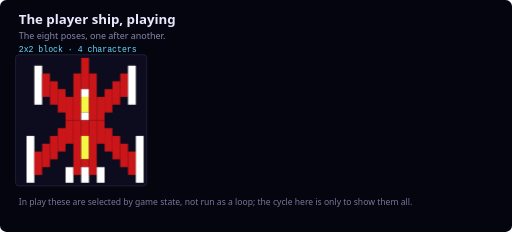
t = 0.00 s
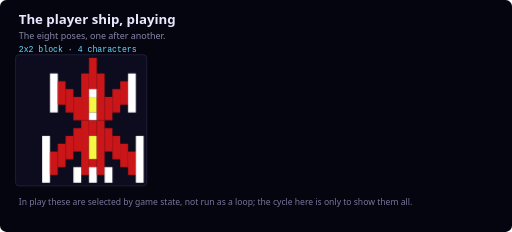
t = 0.75 s
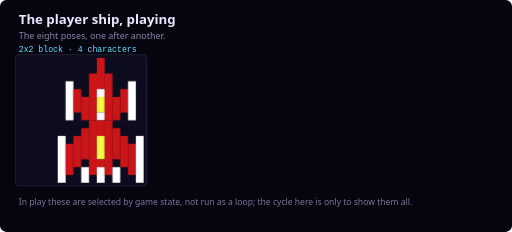
t = 1.65 s
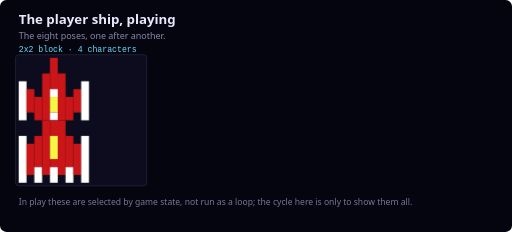
t = 2.40 s
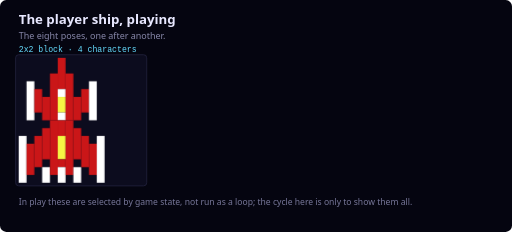
t = 3.15 s
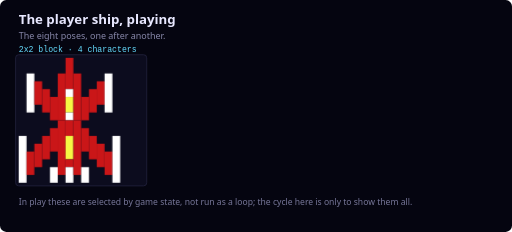
t = 4.05 s

The animated SVG that drew these frames (rendered in a browser with its animation timeline set to each time). Animation: 8 CSS @keyframes rules; one cycle of 4.80 s, repeats indefinitely.

<svg width="656" height="297" viewBox="0 0 656 297" xmlns="http://www.w3.org/2000/svg" role="img" aria-label="The eight poses, one after another.">
<title>The player ship, playing</title>
<style>
  .bg{fill:#050510} .cell{fill:#0C0C1E;stroke:#242440;stroke-width:1}
  .h1{fill:#E8E8FF;font-family:'Segoe UI',system-ui,sans-serif;font-size:17px;font-weight:600}
  .sub{fill:#8888AA;font-family:'Segoe UI',system-ui,sans-serif;font-size:11.5px}
  .idx{fill:#FFFF66;font-family:monospace;font-size:9.5px}
  .lbl{fill:#AAAACC;font-family:'Segoe UI',system-ui,sans-serif;font-size:10.5px}
  .note{fill:#777799;font-family:'Segoe UI',system-ui,sans-serif;font-size:11px}
  .grp{fill:#66DDFF;font-family:monospace;font-size:10.5px}
  .src{fill:#C9A24A;font-family:monospace;font-size:10px}

  @keyframes fr0{0%{opacity:1}12.49%{opacity:1}12.50%{opacity:0}100%{opacity:0}}
  .f0{animation:fr0 4.8s infinite steps(1);}
  @keyframes fr1{0%{opacity:0}12.49%{opacity:0}12.50%{opacity:1}24.99%{opacity:1}25.00%{opacity:0}100%{opacity:0}}
  .f1{animation:fr1 4.8s infinite steps(1);opacity:0;}
  @keyframes fr2{0%{opacity:0}24.99%{opacity:0}25.00%{opacity:1}37.49%{opacity:1}37.50%{opacity:0}100%{opacity:0}}
  .f2{animation:fr2 4.8s infinite steps(1);opacity:0;}
  @keyframes fr3{0%{opacity:0}37.49%{opacity:0}37.50%{opacity:1}49.99%{opacity:1}50.00%{opacity:0}100%{opacity:0}}
  .f3{animation:fr3 4.8s infinite steps(1);opacity:0;}
  @keyframes fr4{0%{opacity:0}49.99%{opacity:0}50.00%{opacity:1}62.49%{opacity:1}62.50%{opacity:0}100%{opacity:0}}
  .f4{animation:fr4 4.8s infinite steps(1);opacity:0;}
  @keyframes fr5{0%{opacity:0}62.49%{opacity:0}62.50%{opacity:1}74.99%{opacity:1}75.00%{opacity:0}100%{opacity:0}}
  .f5{animation:fr5 4.8s infinite steps(1);opacity:0;}
  @keyframes fr6{0%{opacity:0}74.99%{opacity:0}75.00%{opacity:1}87.49%{opacity:1}87.50%{opacity:0}100%{opacity:0}}
  .f6{animation:fr6 4.8s infinite steps(1);opacity:0;}
  @keyframes fr7{0%{opacity:0}87.49%{opacity:0}87.50%{opacity:1}99.99%{opacity:1}100.00%{opacity:0}100%{opacity:0}}
  .f7{animation:fr7 4.8s infinite steps(1);opacity:0;}
  @media (prefers-reduced-motion: reduce){.f0,.f1,.f2,.f3,.f4,.f5,.f6,.f7{animation:none}.f1,.f2,.f3,.f4,.f5,.f6,.f7{opacity:0}}
</style>
<rect class="bg" x="0" y="0" width="656" height="297" rx="8"/>
<text class="h1" x="24" y="30">The player ship, playing</text>
<text class="sub" x="24" y="50">The eight poses, one after another.</text>
<text class="grp" x="24" y="66">2x2 block · 4 characters</text>
<rect class="cell" x="20" y="70" width="168" height="168" rx="4"/>
<g class="f0"><rect x="44" y="84" width="10" height="50" fill="#ffffff"/><rect x="54" y="94" width="10" height="30" fill="#ca1618"/><rect x="64" y="104" width="10" height="30" fill="#ca1618"/><rect x="74" y="114" width="10" height="30" fill="#ca1618"/><rect x="84" y="124" width="10" height="30" fill="#ca1618"/><rect x="94" y="94" width="10" height="60" fill="#ca1618"/><rect x="34" y="174" width="10" height="60" fill="#ffffff"/><rect x="44" y="194" width="10" height="30" fill="#ca1618"/><rect x="54" y="184" width="10" height="30" fill="#ca1618"/><rect x="64" y="174" width="10" height="30" fill="#ca1618"/><rect x="74" y="164" width="10" height="30" fill="#ca1618"/><rect x="84" y="154" width="10" height="30" fill="#ca1618"/><rect x="84" y="214" width="10" height="20" fill="#ffffff"/><rect x="94" y="154" width="10" height="70" fill="#ca1618"/><rect x="104" y="74" width="10" height="40" fill="#ca1618"/><rect x="104" y="114" width="10" height="10" fill="#ffffff"/><rect x="104" y="124" width="10" height="20" fill="#f6f644"/><rect x="104" y="144" width="10" height="10" fill="#ffffff"/><rect x="114" y="94" width="10" height="60" fill="#ca1618"/><rect x="124" y="124" width="10" height="30" fill="#ca1618"/><rect x="134" y="114" width="10" height="30" fill="#ca1618"/><rect x="144" y="104" width="10" height="30" fill="#ca1618"/><rect x="154" y="94" width="10" height="30" fill="#ca1618"/><rect x="164" y="84" width="10" height="50" fill="#ffffff"/><rect x="104" y="154" width="10" height="20" fill="#ca1618"/><rect x="104" y="174" width="10" height="30" fill="#f6f644"/><rect x="104" y="204" width="10" height="10" fill="#ca1618"/><rect x="104" y="214" width="10" height="20" fill="#ffffff"/><rect x="114" y="154" width="10" height="70" fill="#ca1618"/><rect x="124" y="154" width="10" height="30" fill="#ca1618"/><rect x="124" y="214" width="10" height="20" fill="#ffffff"/><rect x="134" y="164" width="10" height="30" fill="#ca1618"/><rect x="144" y="174" width="10" height="30" fill="#ca1618"/><rect x="154" y="184" width="10" height="30" fill="#ca1618"/><rect x="164" y="194" width="10" height="30" fill="#ca1618"/><rect x="174" y="174" width="10" height="60" fill="#ffffff"/></g>
<g class="f1"><rect x="64" y="94" width="10" height="50" fill="#ffffff"/><rect x="74" y="104" width="10" height="30" fill="#ca1618"/><rect x="84" y="114" width="10" height="30" fill="#ca1618"/><rect x="94" y="124" width="10" height="30" fill="#ca1618"/><rect x="54" y="174" width="10" height="60" fill="#ffffff"/><rect x="64" y="194" width="10" height="30" fill="#ca1618"/><rect x="74" y="184" width="10" height="30" fill="#ca1618"/><rect x="84" y="174" width="10" height="30" fill="#ca1618"/><rect x="94" y="164" width="10" height="30" fill="#ca1618"/><rect x="94" y="214" width="10" height="20" fill="#ffffff"/><rect x="104" y="94" width="10" height="60" fill="#ca1618"/><rect x="114" y="74" width="10" height="40" fill="#ca1618"/><rect x="114" y="114" width="10" height="10" fill="#ffffff"/><rect x="114" y="124" width="10" height="20" fill="#f6f644"/><rect x="114" y="144" width="10" height="10" fill="#ffffff"/><rect x="124" y="94" width="10" height="60" fill="#ca1618"/><rect x="134" y="124" width="10" height="30" fill="#ca1618"/><rect x="144" y="114" width="10" height="30" fill="#ca1618"/><rect x="154" y="104" width="10" height="30" fill="#ca1618"/><rect x="164" y="94" width="10" height="50" fill="#ffffff"/><rect x="104" y="154" width="10" height="70" fill="#ca1618"/><rect x="114" y="154" width="10" height="20" fill="#ca1618"/><rect x="114" y="174" width="10" height="30" fill="#f6f644"/><rect x="114" y="204" width="10" height="10" fill="#ca1618"/><rect x="114" y="214" width="10" height="20" fill="#ffffff"/><rect x="124" y="154" width="10" height="70" fill="#ca1618"/><rect x="134" y="164" width="10" height="30" fill="#ca1618"/><rect x="134" y="214" width="10" height="20" fill="#ffffff"/><rect x="144" y="174" width="10" height="30" fill="#ca1618"/><rect x="154" y="184" width="10" height="30" fill="#ca1618"/><rect x="164" y="194" width="10" height="30" fill="#ca1618"/><rect x="174" y="174" width="10" height="60" fill="#ffffff"/></g>
<g class="f2"><rect x="84" y="104" width="10" height="50" fill="#ffffff"/><rect x="94" y="114" width="10" height="30" fill="#ca1618"/><rect x="74" y="174" width="10" height="60" fill="#ffffff"/><rect x="84" y="184" width="10" height="40" fill="#ca1618"/><rect x="94" y="174" width="10" height="40" fill="#ca1618"/><rect x="104" y="124" width="10" height="30" fill="#ca1618"/><rect x="114" y="94" width="10" height="60" fill="#ca1618"/><rect x="124" y="74" width="10" height="40" fill="#ca1618"/><rect x="124" y="114" width="10" height="10" fill="#ffffff"/><rect x="124" y="124" width="10" height="20" fill="#f6f644"/><rect x="124" y="144" width="10" height="10" fill="#ffffff"/><rect x="134" y="94" width="10" height="60" fill="#ca1618"/><rect x="144" y="124" width="10" height="30" fill="#ca1618"/><rect x="154" y="114" width="10" height="30" fill="#ca1618"/><rect x="164" y="104" width="10" height="50" fill="#ffffff"/><rect x="104" y="164" width="10" height="40" fill="#ca1618"/><rect x="104" y="214" width="10" height="20" fill="#ffffff"/><rect x="114" y="154" width="10" height="70" fill="#ca1618"/><rect x="124" y="154" width="10" height="20" fill="#ca1618"/><rect x="124" y="174" width="10" height="30" fill="#f6f644"/><rect x="124" y="204" width="10" height="10" fill="#ca1618"/><rect x="124" y="214" width="10" height="20" fill="#ffffff"/><rect x="134" y="154" width="10" height="70" fill="#ca1618"/><rect x="144" y="164" width="10" height="40" fill="#ca1618"/><rect x="144" y="214" width="10" height="20" fill="#ffffff"/><rect x="154" y="174" width="10" height="40" fill="#ca1618"/><rect x="164" y="184" width="10" height="40" fill="#ca1618"/><rect x="174" y="174" width="10" height="60" fill="#ffffff"/></g>
<g class="f3"><rect x="94" y="104" width="10" height="50" fill="#ffffff"/><rect x="94" y="174" width="10" height="60" fill="#ffffff"/><rect x="104" y="114" width="10" height="30" fill="#ca1618"/><rect x="114" y="124" width="10" height="30" fill="#ca1618"/><rect x="124" y="94" width="10" height="60" fill="#ca1618"/><rect x="134" y="74" width="10" height="40" fill="#ca1618"/><rect x="134" y="114" width="10" height="10" fill="#ffffff"/><rect x="134" y="124" width="10" height="20" fill="#f6f644"/><rect x="134" y="144" width="10" height="10" fill="#ffffff"/><rect x="144" y="94" width="10" height="60" fill="#ca1618"/><rect x="154" y="124" width="10" height="30" fill="#ca1618"/><rect x="164" y="114" width="10" height="30" fill="#ca1618"/><rect x="174" y="104" width="10" height="50" fill="#ffffff"/><rect x="104" y="184" width="10" height="40" fill="#ca1618"/><rect x="114" y="174" width="10" height="40" fill="#ca1618"/><rect x="114" y="214" width="10" height="20" fill="#ffffff"/><rect x="124" y="154" width="10" height="70" fill="#ca1618"/><rect x="134" y="154" width="10" height="20" fill="#ca1618"/><rect x="134" y="174" width="10" height="30" fill="#f6f644"/><rect x="134" y="204" width="10" height="10" fill="#ca1618"/><rect x="134" y="214" width="10" height="20" fill="#ffffff"/><rect x="144" y="154" width="10" height="70" fill="#ca1618"/><rect x="154" y="174" width="10" height="40" fill="#ca1618"/><rect x="154" y="214" width="10" height="20" fill="#ffffff"/><rect x="164" y="184" width="10" height="40" fill="#ca1618"/><rect x="174" y="174" width="10" height="60" fill="#ffffff"/></g>
<g class="f4"><rect x="24" y="104" width="10" height="50" fill="#ffffff"/><rect x="34" y="114" width="10" height="30" fill="#ca1618"/><rect x="44" y="124" width="10" height="30" fill="#ca1618"/><rect x="54" y="94" width="10" height="60" fill="#ca1618"/><rect x="64" y="74" width="10" height="40" fill="#ca1618"/><rect x="64" y="114" width="10" height="10" fill="#ffffff"/><rect x="64" y="124" width="10" height="20" fill="#f6f644"/><rect x="64" y="144" width="10" height="10" fill="#ffffff"/><rect x="74" y="94" width="10" height="60" fill="#ca1618"/><rect x="84" y="124" width="10" height="30" fill="#ca1618"/><rect x="94" y="114" width="10" height="30" fill="#ca1618"/><rect x="24" y="174" width="10" height="60" fill="#ffffff"/><rect x="34" y="184" width="10" height="40" fill="#ca1618"/><rect x="44" y="174" width="10" height="40" fill="#ca1618"/><rect x="44" y="214" width="10" height="20" fill="#ffffff"/><rect x="54" y="154" width="10" height="70" fill="#ca1618"/><rect x="64" y="154" width="10" height="20" fill="#ca1618"/><rect x="64" y="174" width="10" height="30" fill="#f6f644"/><rect x="64" y="204" width="10" height="10" fill="#ca1618"/><rect x="64" y="214" width="10" height="20" fill="#ffffff"/><rect x="74" y="154" width="10" height="70" fill="#ca1618"/><rect x="84" y="174" width="10" height="40" fill="#ca1618"/><rect x="84" y="214" width="10" height="20" fill="#ffffff"/><rect x="94" y="184" width="10" height="40" fill="#ca1618"/><rect x="104" y="104" width="10" height="50" fill="#ffffff"/><rect x="104" y="174" width="10" height="60" fill="#ffffff"/></g>
<g class="f5"><rect x="34" y="104" width="10" height="50" fill="#ffffff"/><rect x="44" y="114" width="10" height="30" fill="#ca1618"/><rect x="54" y="124" width="10" height="30" fill="#ca1618"/><rect x="64" y="94" width="10" height="60" fill="#ca1618"/><rect x="74" y="74" width="10" height="40" fill="#ca1618"/><rect x="74" y="114" width="10" height="10" fill="#ffffff"/><rect x="74" y="124" width="10" height="20" fill="#f6f644"/><rect x="74" y="144" width="10" height="10" fill="#ffffff"/><rect x="84" y="94" width="10" height="60" fill="#ca1618"/><rect x="94" y="124" width="10" height="30" fill="#ca1618"/><rect x="24" y="174" width="10" height="60" fill="#ffffff"/><rect x="34" y="184" width="10" height="40" fill="#ca1618"/><rect x="44" y="174" width="10" height="40" fill="#ca1618"/><rect x="54" y="164" width="10" height="40" fill="#ca1618"/><rect x="54" y="214" width="10" height="20" fill="#ffffff"/><rect x="64" y="154" width="10" height="70" fill="#ca1618"/><rect x="74" y="154" width="10" height="20" fill="#ca1618"/><rect x="74" y="174" width="10" height="30" fill="#f6f644"/><rect x="74" y="204" width="10" height="10" fill="#ca1618"/><rect x="74" y="214" width="10" height="20" fill="#ffffff"/><rect x="84" y="154" width="10" height="70" fill="#ca1618"/><rect x="94" y="164" width="10" height="40" fill="#ca1618"/><rect x="94" y="214" width="10" height="20" fill="#ffffff"/><rect x="104" y="114" width="10" height="30" fill="#ca1618"/><rect x="114" y="104" width="10" height="50" fill="#ffffff"/><rect x="104" y="174" width="10" height="40" fill="#ca1618"/><rect x="114" y="184" width="10" height="40" fill="#ca1618"/><rect x="124" y="174" width="10" height="60" fill="#ffffff"/></g>
<g class="f6"><rect x="34" y="94" width="10" height="50" fill="#ffffff"/><rect x="44" y="104" width="10" height="30" fill="#ca1618"/><rect x="54" y="114" width="10" height="30" fill="#ca1618"/><rect x="64" y="124" width="10" height="30" fill="#ca1618"/><rect x="74" y="94" width="10" height="60" fill="#ca1618"/><rect x="84" y="74" width="10" height="40" fill="#ca1618"/><rect x="84" y="114" width="10" height="10" fill="#ffffff"/><rect x="84" y="124" width="10" height="20" fill="#f6f644"/><rect x="84" y="144" width="10" height="10" fill="#ffffff"/><rect x="94" y="94" width="10" height="60" fill="#ca1618"/><rect x="24" y="174" width="10" height="60" fill="#ffffff"/><rect x="34" y="194" width="10" height="30" fill="#ca1618"/><rect x="44" y="184" width="10" height="30" fill="#ca1618"/><rect x="54" y="174" width="10" height="30" fill="#ca1618"/><rect x="64" y="164" width="10" height="30" fill="#ca1618"/><rect x="64" y="214" width="10" height="20" fill="#ffffff"/><rect x="74" y="154" width="10" height="70" fill="#ca1618"/><rect x="84" y="154" width="10" height="20" fill="#ca1618"/><rect x="84" y="174" width="10" height="30" fill="#f6f644"/><rect x="84" y="204" width="10" height="10" fill="#ca1618"/><rect x="84" y="214" width="10" height="20" fill="#ffffff"/><rect x="94" y="154" width="10" height="70" fill="#ca1618"/><rect x="104" y="124" width="10" height="30" fill="#ca1618"/><rect x="114" y="114" width="10" height="30" fill="#ca1618"/><rect x="124" y="104" width="10" height="30" fill="#ca1618"/><rect x="134" y="94" width="10" height="50" fill="#ffffff"/><rect x="104" y="164" width="10" height="30" fill="#ca1618"/><rect x="104" y="214" width="10" height="20" fill="#ffffff"/><rect x="114" y="174" width="10" height="30" fill="#ca1618"/><rect x="124" y="184" width="10" height="30" fill="#ca1618"/><rect x="134" y="194" width="10" height="30" fill="#ca1618"/><rect x="144" y="174" width="10" height="60" fill="#ffffff"/></g>
<g class="f7"><rect x="34" y="84" width="10" height="50" fill="#ffffff"/><rect x="44" y="94" width="10" height="30" fill="#ca1618"/><rect x="54" y="104" width="10" height="30" fill="#ca1618"/><rect x="64" y="114" width="10" height="30" fill="#ca1618"/><rect x="74" y="124" width="10" height="30" fill="#ca1618"/><rect x="84" y="94" width="10" height="60" fill="#ca1618"/><rect x="94" y="74" width="10" height="40" fill="#ca1618"/><rect x="94" y="114" width="10" height="10" fill="#ffffff"/><rect x="94" y="124" width="10" height="20" fill="#f6f644"/><rect x="94" y="144" width="10" height="10" fill="#ffffff"/><rect x="24" y="174" width="10" height="60" fill="#ffffff"/><rect x="34" y="194" width="10" height="30" fill="#ca1618"/><rect x="44" y="184" width="10" height="30" fill="#ca1618"/><rect x="54" y="174" width="10" height="30" fill="#ca1618"/><rect x="64" y="164" width="10" height="30" fill="#ca1618"/><rect x="74" y="154" width="10" height="30" fill="#ca1618"/><rect x="74" y="214" width="10" height="20" fill="#ffffff"/><rect x="84" y="154" width="10" height="70" fill="#ca1618"/><rect x="94" y="154" width="10" height="20" fill="#ca1618"/><rect x="94" y="174" width="10" height="30" fill="#f6f644"/><rect x="94" y="204" width="10" height="10" fill="#ca1618"/><rect x="94" y="214" width="10" height="20" fill="#ffffff"/><rect x="104" y="94" width="10" height="60" fill="#ca1618"/><rect x="114" y="124" width="10" height="30" fill="#ca1618"/><rect x="124" y="114" width="10" height="30" fill="#ca1618"/><rect x="134" y="104" width="10" height="30" fill="#ca1618"/><rect x="144" y="94" width="10" height="30" fill="#ca1618"/><rect x="154" y="84" width="10" height="50" fill="#ffffff"/><rect x="104" y="154" width="10" height="70" fill="#ca1618"/><rect x="114" y="154" width="10" height="30" fill="#ca1618"/><rect x="114" y="214" width="10" height="20" fill="#ffffff"/><rect x="124" y="164" width="10" height="30" fill="#ca1618"/><rect x="134" y="174" width="10" height="30" fill="#ca1618"/><rect x="144" y="184" width="10" height="30" fill="#ca1618"/><rect x="154" y="194" width="10" height="30" fill="#ca1618"/><rect x="164" y="174" width="10" height="60" fill="#ffffff"/></g>
<text class="note" x="24" y="262">In play these are selected by game state, not run as a loop; the cycle here is only to show them all.</text>
</svg>
